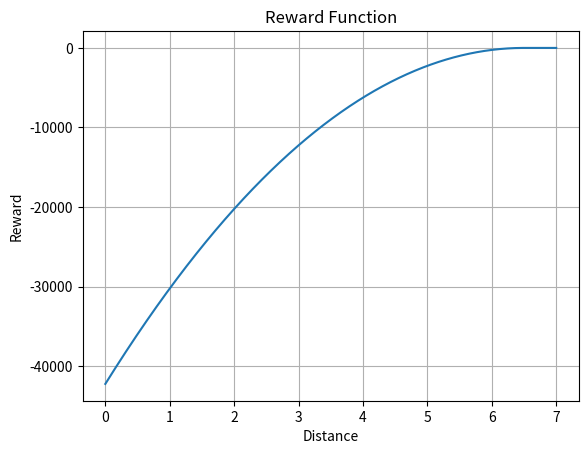

The script that saved this image:
import matplotlib.pyplot as plt
import numpy as np

def rew(distance):
    return -max(6.5 - distance, 0)**2 * 1000

# 生成x的值
x_values = np.linspace(0, 7, 1000)
# 计算y的值
y_values = [rew(x) for x in x_values]

# 绘制图形
plt.plot(x_values, y_values)
plt.xlabel('Distance')
plt.ylabel('Reward')
plt.title('Reward Function')
plt.grid(True)
plt.show()
#import numpy as np
#import matplotlib.pyplot as plt
#from math_tool import MathTool
#from self_driving_car import SelfDrivingCar
#
#class Q_Learning:
#    def __init__(self):
#        self.car = SelfDrivingCar()
#        self.track_points = [[-6.0, -3.0], [-6.0, 22.0], [18.0, 22.0], [18.0, 50.0], [30.0, 50.0], [30.0, 10.0], [6.0, 10.0], [6.0, -3.0], [-6.0, -3.0]]
#
#    def move_car(self, dx, dy):
#        self.car.x += dx
#        self.car.y += dy
#
#    def rotate_car(self, angle):
#        self.car.F += angle
#
#    def rew(self, distance):
#        return max(6.5 - distance, 0)**2 * 1000
#
#    def take_action(self):
#        next_input = self.car.get_distances()
#        reward = -5
#        if self.car.reach_goal():
#            reward += 1000000
#        elif self.car.check_collision():
#            reward = -200
#        p = (self.rew(next_input[0]) + self.rew(next_input[1]) + self.rew(next_input[2]))
#        reward -= p
#        q = 10 * (400 - MathTool.point_to_polygon_distance(self.car.x, self.car.y, self.car.end_area)**2)
#        reward += q
#        return reward, next_input
#
#    def generate_data(self):
#        # 隨機產生 car 的 x, y, F
#        # 生成隨機座標點，直到找到位於多邊形內部的點
#        # 找出多邊形的邊界框
#        min_x, min_y = np.min(self.track_points, axis=0)
#        max_x, max_y = np.max(self.track_points, axis=0)
#        while True:
#            random_point = [np.random.uniform(min_x, max_x), np.random.uniform(min_y, max_y)]
#            if MathTool.is_inside_polygon(random_point, self.track_points):
#                break
#        self.car.F = np.random.uniform(0, 360)  # 假設範圍是 0 到 360
#
#        return self.take_action()  # 返回 reward 和 next_input
#
#    def plot_scatter(self, num_samples=100):
#        rewards = []
#        distances = []
#
#        for _ in range(num_samples):
#            reward, next_input = self.generate_data()
#            rewards.append(reward)
#            distances.append(next_input)  # 將 next_input 中的距離取平均，這只是假設
#
#        distances = np.array(distances)
#        colors = ['r', 'g', 'b']
#
#        # 繪製散點圖
#        for i in range(3):
#            plt.scatter(distances[:, i], rewards, alpha=0.5, c=colors[i], label=f'Distance {i+1}')
#            print()
#
#        plt.xlabel('Distance')
#        plt.ylabel('Reward')
#        plt.title('Reward vs. Distance')
#        plt.legend()
#        plt.grid(True)
#        plt.show()
#
## 測試
#if __name__ == "__main__":
#    q_learning = Q_Learning()
#    q_learning.plot_scatter(num_samples=100)
#